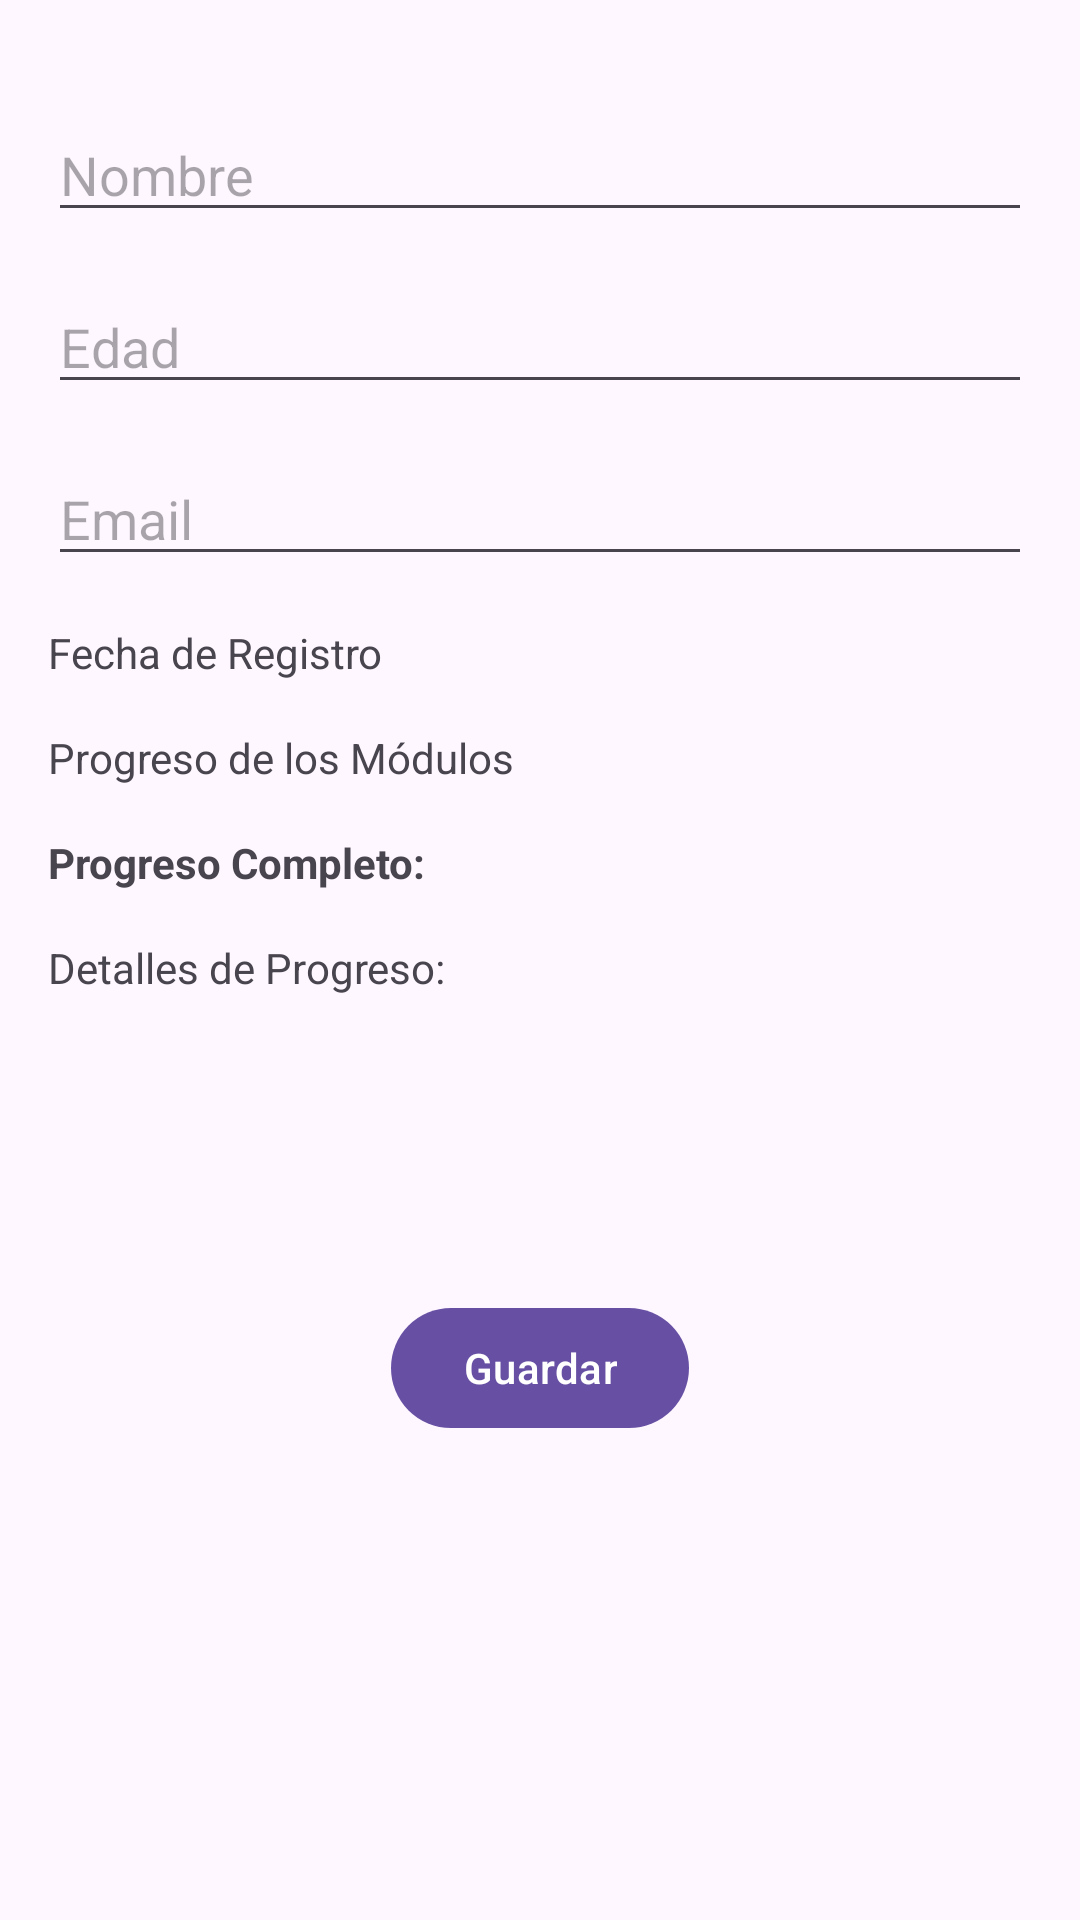

Android layout source for this screen:
<!-- AndroidManifest.xml: activity theme Theme.Material3.Light.NoActionBar -->
<!-- res/layout/activity_configuracion.xml -->
<LinearLayout
    xmlns:android="http://schemas.android.com/apk/res/android"
    xmlns:tools="http://schemas.android.com/tools"
    android:id="@+id/main"
    android:layout_width="match_parent"
    android:layout_height="match_parent"
    android:orientation="vertical"
    android:background="@drawable/fondo_degradado"
    android:padding="16dp"
    tools:context=".ConfiguracionActivity">

    
    <EditText
        android:id="@+id/etNombre"
        android:layout_width="match_parent"
        android:layout_height="wrap_content"
        android:hint="Nombre"
        android:textColor="#FEFEFE"
        android:layout_marginTop="20dp" />

    
    <EditText
        android:id="@+id/etEdad"
        android:layout_width="match_parent"
        android:layout_height="wrap_content"
        android:hint="Edad"
        android:inputType="number"
        android:layout_marginTop="16dp"/>

    
    <EditText
        android:id="@+id/etEmail"
        android:layout_width="match_parent"
        android:layout_height="wrap_content"
        android:hint="Email"
        android:inputType="textEmailAddress"
        android:layout_marginTop="16dp"/>

    
    <TextView
        android:id="@+id/tvFechaRegistro"
        android:layout_width="match_parent"
        android:layout_height="wrap_content"
        android:text="Fecha de Registro"
        android:layout_marginTop="16dp"/>

    
    <TextView
        android:id="@+id/tvProgresoModulos"
        android:layout_width="match_parent"
        android:layout_height="wrap_content"
        android:text="Progreso de los Módulos"
        android:layout_marginTop="16dp"/>

    
    <TextView
        android:id="@+id/tvProgresoCompleto"
        android:layout_width="match_parent"
        android:layout_height="wrap_content"
        android:text="Progreso Completo:"
        android:textStyle="bold"
        android:layout_marginTop="16dp"/>

    
    <TextView
        android:id="@+id/tvDetallesProgreso"
        android:layout_width="match_parent"
        android:layout_height="wrap_content"
        android:text="Detalles de Progreso:"
        android:layout_marginTop="16dp"/>

    
    <Button
        android:id="@+id/btnGuardar"
        android:layout_width="wrap_content"
        android:layout_height="wrap_content"
        android:text="Guardar"
        android:layout_gravity="center"
        android:layout_marginTop="100dp"/>
</LinearLayout>
<!-- resources referenced by this layout -->
<resources>

</resources>
